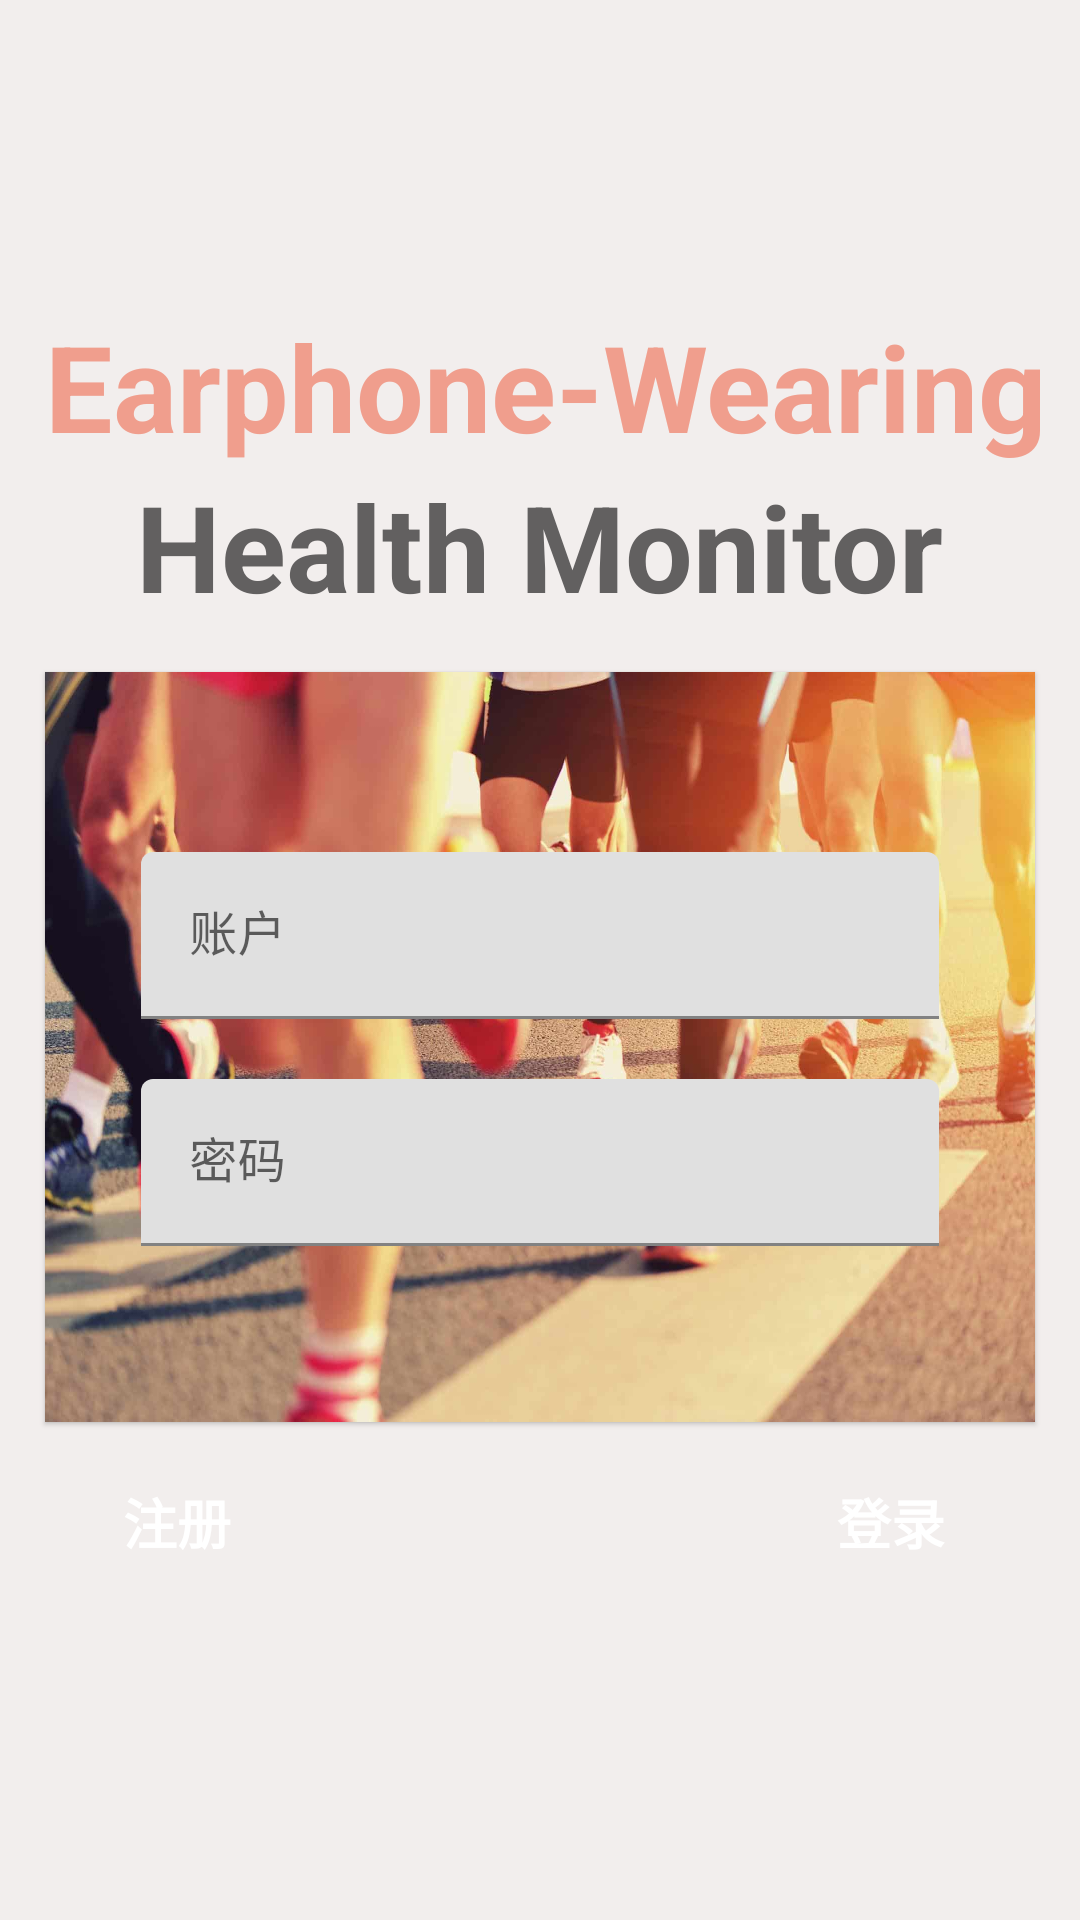

The Android layout XML behind this screen, and the referenced resources:
<!-- AndroidManifest.xml: application theme Theme.EPHMonitor -->
<!-- res/layout/fragment_login.xml -->
<?xml version="1.0" encoding="utf-8"?>
<androidx.constraintlayout.widget.ConstraintLayout xmlns:android="http://schemas.android.com/apk/res/android"
    xmlns:app="http://schemas.android.com/apk/res-auto"
    xmlns:tools="http://schemas.android.com/tools"
    android:layout_width="match_parent"
    android:layout_height="match_parent"
    android:background="@color/bg_main"
    tools:context=".ui.login.LoginFragment">

    <androidx.constraintlayout.widget.Guideline
        android:id="@+id/guideline1"
        android:layout_width="wrap_content"
        android:layout_height="wrap_content"
        android:orientation="horizontal"
        app:layout_constraintGuide_begin="102dp" />
    <androidx.constraintlayout.widget.Guideline
        android:id="@+id/guideline2"
        android:layout_width="wrap_content"
        android:layout_height="wrap_content"
        android:orientation="vertical"
        app:layout_constraintGuide_percent="0.50121653" />
    <androidx.constraintlayout.widget.Guideline
        android:id="@+id/guideline3"
        android:layout_width="wrap_content"
        android:layout_height="wrap_content"
        android:orientation="horizontal"
        app:layout_constraintGuide_percent="0.83" />

    <androidx.constraintlayout.widget.Guideline
        android:id="@+id/guideline4"
        android:layout_width="wrap_content"
        android:layout_height="wrap_content"
        android:orientation="vertical"
        app:layout_constraintGuide_percent="0.83" />

    <androidx.constraintlayout.widget.Guideline
        android:id="@+id/guideline5"
        android:layout_width="wrap_content"
        android:layout_height="wrap_content"
        android:orientation="vertical"
        app:layout_constraintGuide_percent="0.17" />
    <androidx.constraintlayout.widget.Guideline
        android:id="@+id/guideline6"
        android:layout_width="wrap_content"
        android:layout_height="wrap_content"
        android:orientation="horizontal"
        app:layout_constraintGuide_percent="0.41" />

    <TextView
        android:id="@+id/textView1"
        android:layout_width="wrap_content"
        android:layout_height="wrap_content"
        android:text="Earphone-Wearing"
        android:textColor="@color/bt_main"
        android:textSize="40sp"
        android:textStyle="normal|bold"
        app:layout_constraintEnd_toEndOf="parent"
        app:layout_constraintHorizontal_bias="0.584"
        app:layout_constraintStart_toStartOf="parent"
        app:layout_constraintTop_toTopOf="@+id/guideline1" />
    <TextView
        android:id="@+id/textView2"
        android:layout_width="wrap_content"
        android:layout_height="wrap_content"
        android:text="Health Monitor"
        android:textColor="@color/grey"
        android:textSize="40sp"
        android:textStyle="normal|bold"
        app:layout_constraintEnd_toEndOf="parent"
        app:layout_constraintStart_toStartOf="parent"
        app:layout_constraintTop_toBottomOf="@+id/textView1" />

    <Button
        android:id="@+id/btn_register"
        style="@style/Widget.Material3.Button.ElevatedButton"
        android:layout_width="0dp"
        android:layout_height="wrap_content"
        android:paddingVertical="10dp"
        android:text="注册"
        android:textColor="@color/white"
        android:textSize="18sp"
        android:textStyle="normal|bold"
        app:backgroundTint="@color/grey"
        app:layout_constraintBottom_toTopOf="@+id/guideline3"
        app:layout_constraintStart_toStartOf="@+id/constraintLayout"
        app:strokeColor="@color/grey"
        app:strokeWidth="1dp" />

    <Button
        android:id="@+id/btn_login"
        style="@style/Widget.Material3.Button.ElevatedButton"
        android:layout_width="0dp"
        android:layout_height="wrap_content"
        android:layout_marginEnd="4dp"
        android:paddingVertical="10dp"
        android:text="登录"
        android:textColor="@color/white"
        android:textSize="18sp"
        android:textStyle="normal|bold"
        app:backgroundTint="@color/grey"
        app:layout_constraintEnd_toEndOf="@+id/constraintLayout"
        app:layout_constraintTop_toTopOf="@+id/btn_register"
        app:strokeColor="@color/grey"
        app:strokeWidth="1dp" />

    <androidx.constraintlayout.widget.ConstraintLayout
        android:id="@+id/constraintLayout"
        android:layout_width="330dp"
        android:layout_height="250dp"
        android:layout_marginTop="30dp"
        android:layout_marginBottom="24dp"
        android:background="@drawable/running"
        android:elevation="1dp"
        app:layout_constraintBottom_toTopOf="@+id/btn_register"
        app:layout_constraintEnd_toEndOf="parent"
        app:layout_constraintStart_toStartOf="parent"
        app:layout_constraintTop_toBottomOf="@+id/textView2">

        <com.google.android.material.textfield.TextInputLayout
            android:id="@+id/edt_username_layout"
            android:layout_width="0dp"
            android:layout_height="wrap_content"
            android:layout_marginStart="32dp"
            android:layout_marginTop="60dp"
            android:layout_marginEnd="32dp"
            android:hint="账户"
            app:endIconMode="clear_text"
            app:layout_constraintEnd_toEndOf="parent"
            app:layout_constraintStart_toStartOf="parent"
            app:layout_constraintTop_toTopOf="parent">

            <com.google.android.material.textfield.TextInputEditText
                android:id="@+id/edt_username"
                android:layout_width="match_parent"
                android:layout_height="wrap_content"
                android:inputType="text"
                android:textSize="16sp" />

        </com.google.android.material.textfield.TextInputLayout>

        <com.google.android.material.textfield.TextInputLayout
            android:id="@+id/edt_password_layout"
            android:layout_width="0dp"
            android:layout_height="wrap_content"
            android:layout_marginStart="32dp"
            android:layout_marginTop="20dp"
            android:layout_marginEnd="32dp"
            android:hint="密码"
            app:endIconMode="clear_text"
            app:layout_constraintEnd_toEndOf="parent"
            app:layout_constraintStart_toStartOf="parent"
            app:layout_constraintTop_toBottomOf="@+id/edt_username_layout">

            <com.google.android.material.textfield.TextInputEditText
                android:id="@+id/edt_password"
                android:layout_width="match_parent"
                android:layout_height="wrap_content"
                android:inputType="textPassword"
                android:textSize="16sp" />
        </com.google.android.material.textfield.TextInputLayout>
    </androidx.constraintlayout.widget.ConstraintLayout>
    <TextView
        android:id="@+id/text_home"
        android:layout_width="match_parent"
        android:layout_height="wrap_content"
        android:layout_marginStart="8dp"
        android:layout_marginTop="8dp"
        android:layout_marginEnd="8dp"
        android:textAlignment="center"
        android:textSize="20sp"
        android:text="hha"
        app:layout_constraintBottom_toBottomOf="parent"
        app:layout_constraintEnd_toEndOf="parent"
        app:layout_constraintStart_toStartOf="parent"
        app:layout_constraintTop_toTopOf="parent" />
</androidx.constraintlayout.widget.ConstraintLayout>
<!-- resources referenced by this layout -->
<resources>
  <color name="bg_main">#F2EEED</color>
  <color name="bt_main">#F09E8D</color>
  <color name="grey">#626060</color>
  <color name="white">#FFFFFFFF</color>
  <!-- drawable running: png bitmap (drawable, 88869 bytes) -->
  <style name="Theme.EPHMonitor" parent="Theme.MaterialComponents.DayNight.DarkActionBar">
          
          <item name="colorPrimary">@color/bt_main</item>
          <item name="colorPrimaryVariant">@color/light_orange</item>
          <item name="colorOnPrimary">@color/white</item>
          
          <item name="colorSecondary">@color/green</item>
          <item name="colorSecondaryVariant">@color/light_green</item>
          <item name="colorOnSecondary">@color/grey</item>
          
          <item name="android:statusBarColor">?attr/colorPrimaryVariant</item>
          
          
          
          
      </style>
  <color name="light_orange">#85E47447</color>
  <color name="green">#A9C34F</color>
  <color name="light_green">#5CCDE965</color>
</resources>
